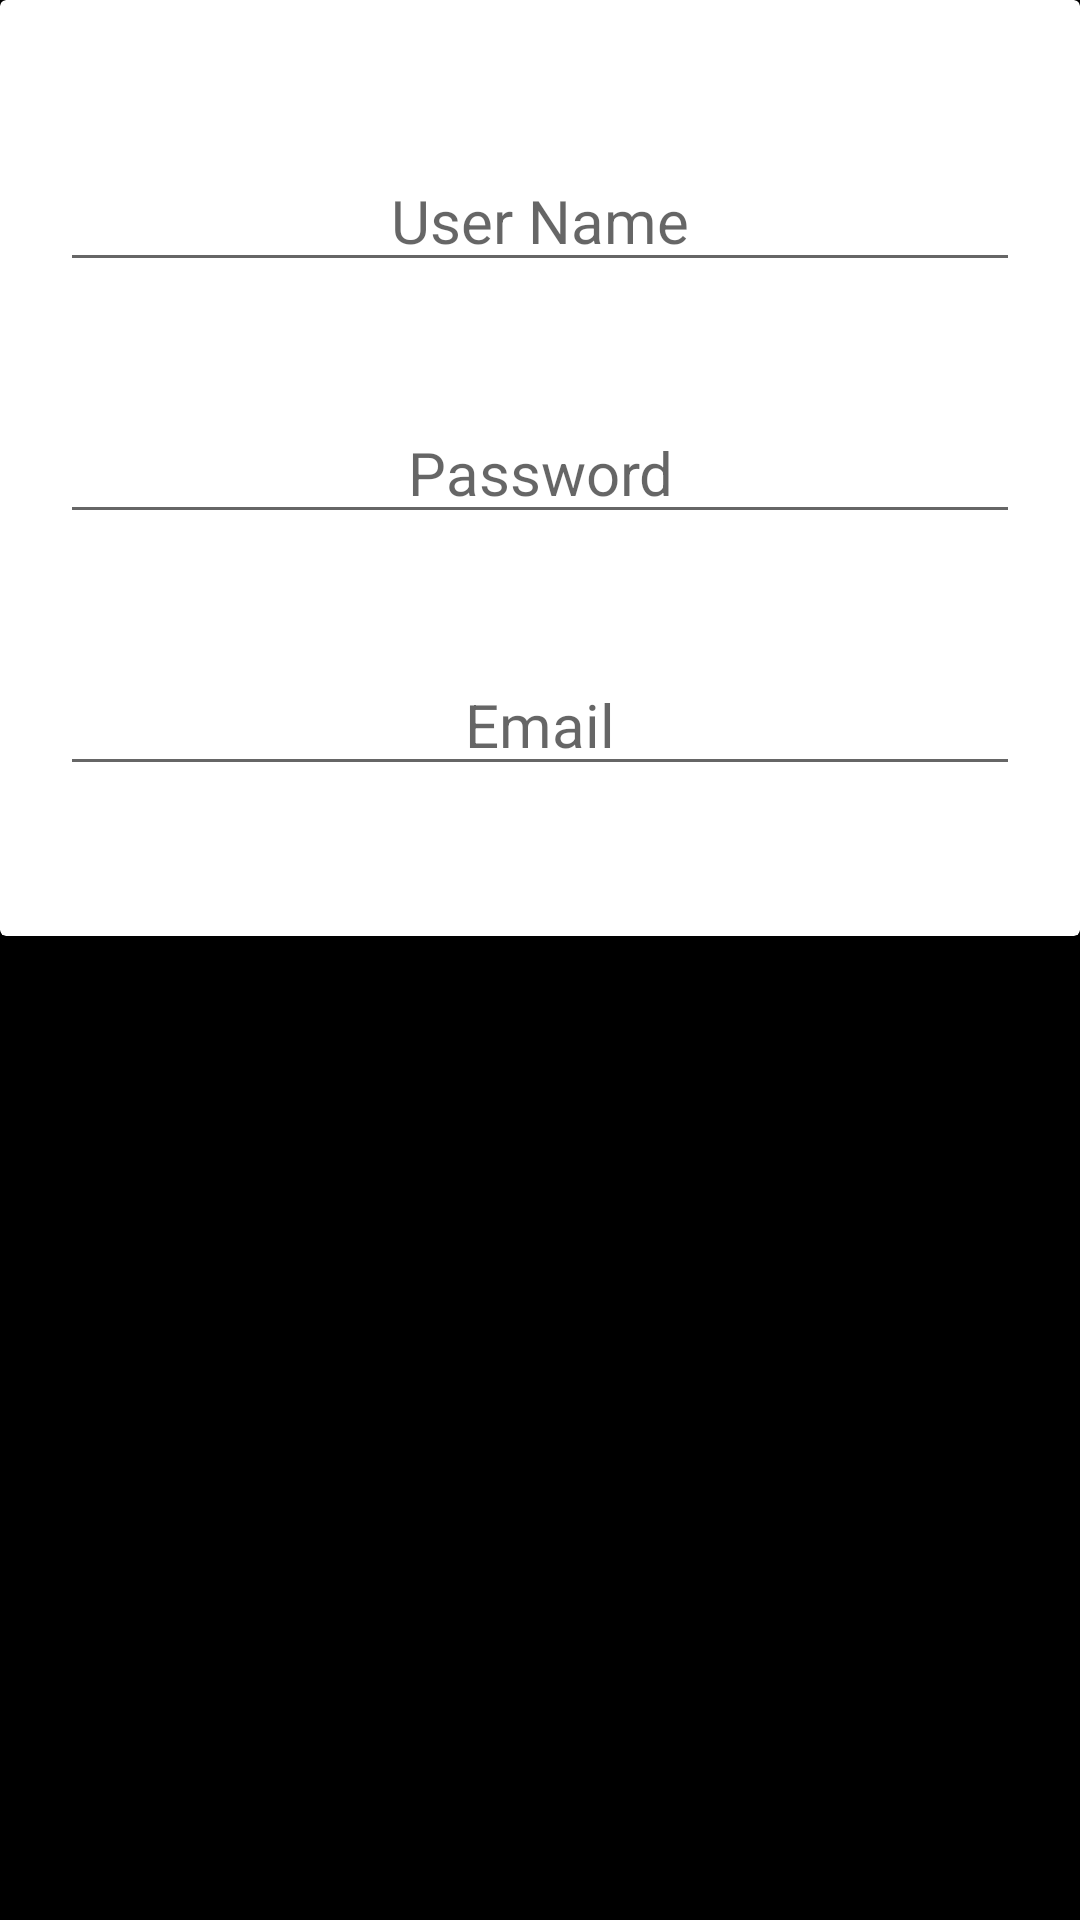

The Android layout XML behind this screen, and the referenced resources:
<!-- AndroidManifest.xml: application theme AppTheme -->
<!-- res/layout/signin.xml -->
<?xml version="1.0" encoding="utf-8"?>
<layout>

    <data>

        <variable
            name="user"
            type="com.sheoran.dinesh.androidquiz.model.User"></variable>
    </data>

    <LinearLayout xmlns:android="http://schemas.android.com/apk/res/android"
        android:layout_width="match_parent"

        android:layout_height="match_parent"
        android:layout_gravity="center"
        android:background="@color/bgColor"
        android:orientation="vertical">

        <android.support.v7.widget.CardView
            android:layout_width="match_parent"
            android:layout_height="wrap_content"
            android:elevation="20dp">

            <LinearLayout
                android:layout_width="match_parent"
                android:layout_height="match_parent"
                android:layout_marginVertical="50dp"
                android:orientation="vertical">

                <EditText
                    android:id="@+id/newUserName"
                    android:layout_width="match_parent"
                    android:layout_height="wrap_content"
                    android:layout_marginHorizontal="20dp"
                    android:hint="User Name"
                    android:text="@{user.name}"
                    android:textAlignment="center"
                    android:textSize="20dp" />

                <EditText
                    android:id="@+id/newUserPwd"
                    android:layout_width="match_parent"
                    android:layout_height="wrap_content"
                    android:layout_marginHorizontal="20dp"
                    android:layout_marginTop="40dp"
                    android:hint="Password"
                    android:inputType="textPassword"
                    android:textAlignment="center"
                    android:textSize="20dp"
                    android:text="@{user.password}"/>

                <EditText
                    android:id="@+id/newUserEmail"
                    android:layout_width="match_parent"
                    android:layout_height="wrap_content"
                    android:layout_marginHorizontal="20dp"
                    android:layout_marginTop="40dp"
                    android:hint="Email"
                    android:textAlignment="center"
                    android:textSize="20dp"
                    android:text="@{user.email}"/>

            </LinearLayout>
        </android.support.v7.widget.CardView>
    </LinearLayout>
</layout>
<!-- resources referenced by this layout -->
<resources>
  <color name="bgColor">#000000</color>
  <style name="AppTheme" parent="Theme.AppCompat.Light.NoActionBar">
          
          <item name="colorPrimary">@color/colorPrimary</item>
          <item name="colorPrimaryDark">@color/colorPrimaryDark</item>
          <item name="colorAccent">@color/colorAccent</item>
      </style>
  <color name="colorPrimary">#706f6e</color>
  <color name="colorPrimaryDark">#646363</color>
  <color name="colorAccent">#000000</color>
</resources>
